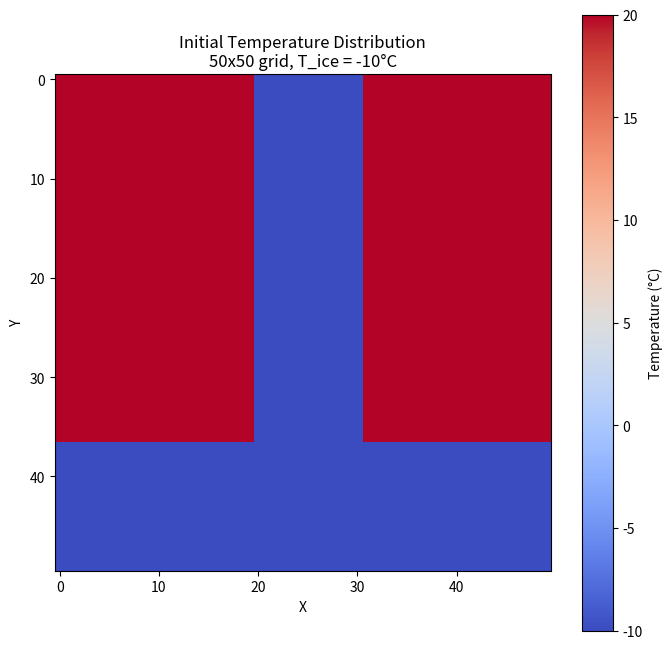
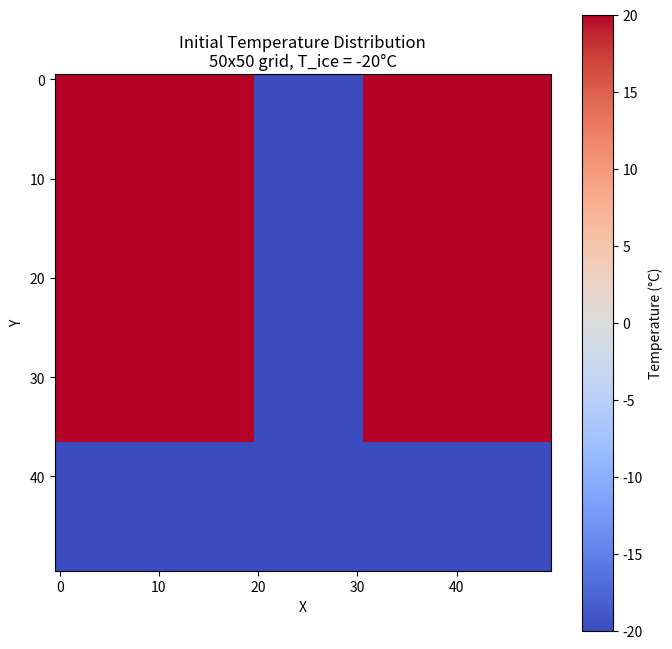
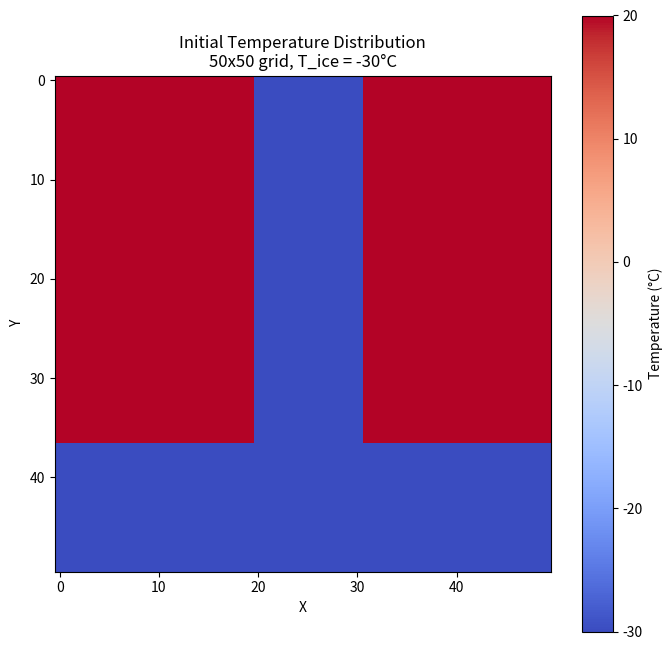
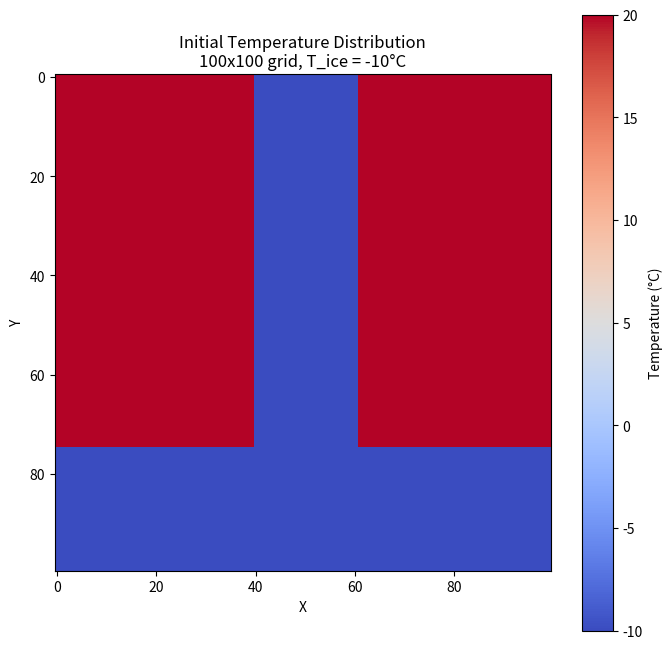
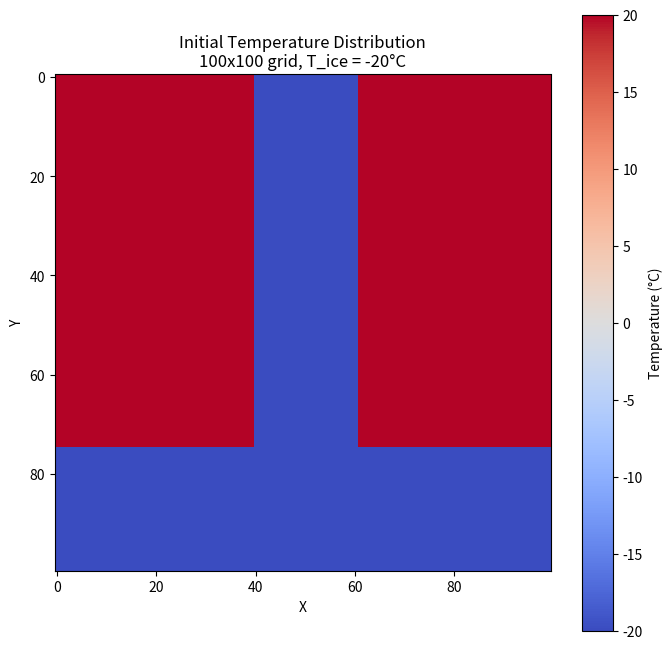
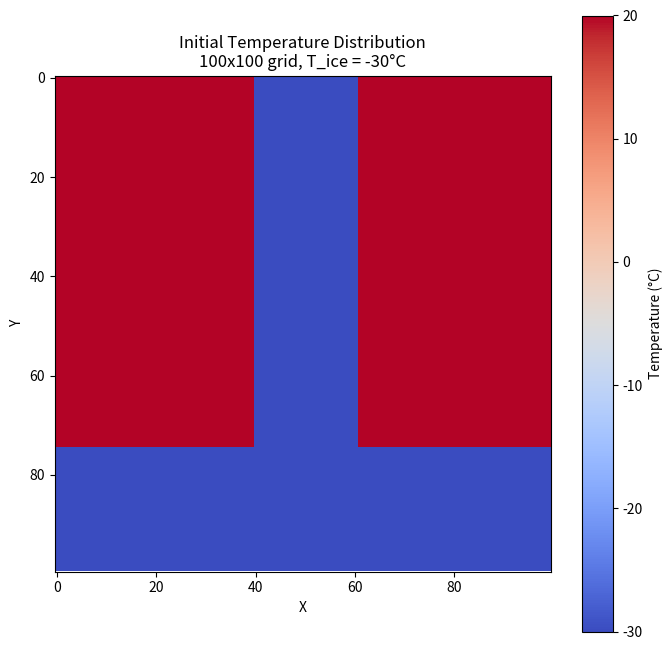
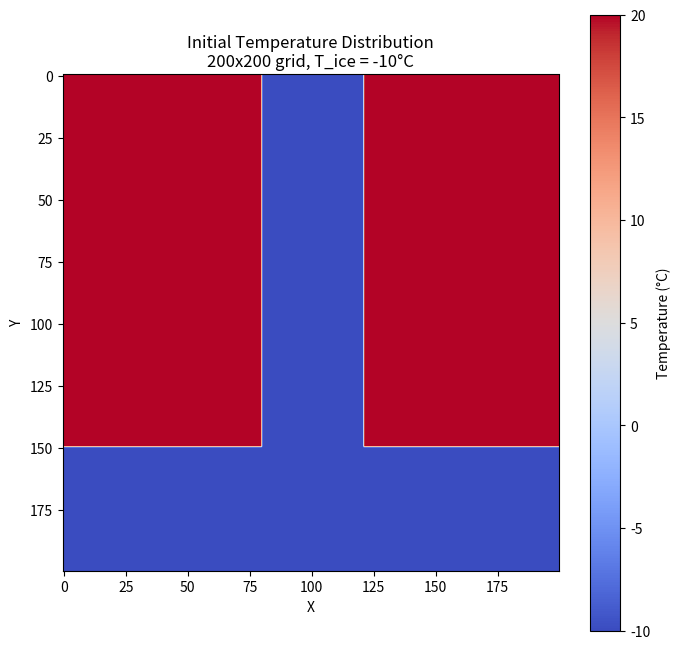
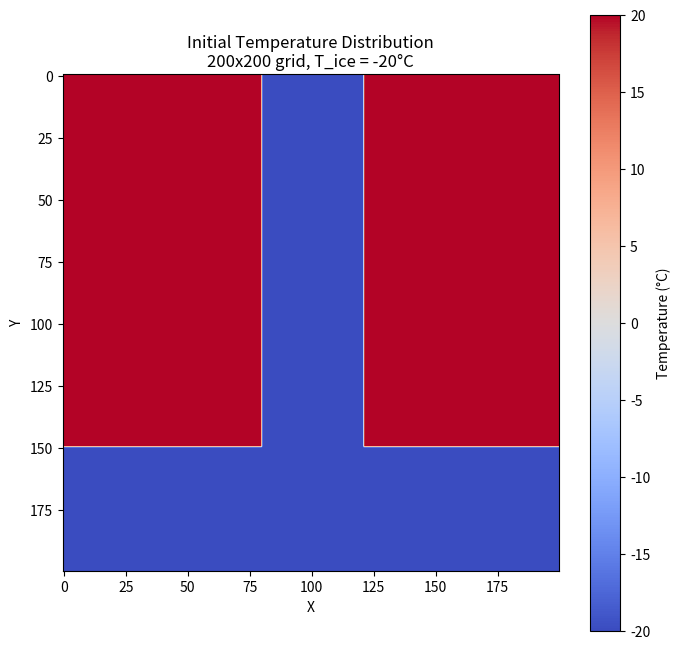
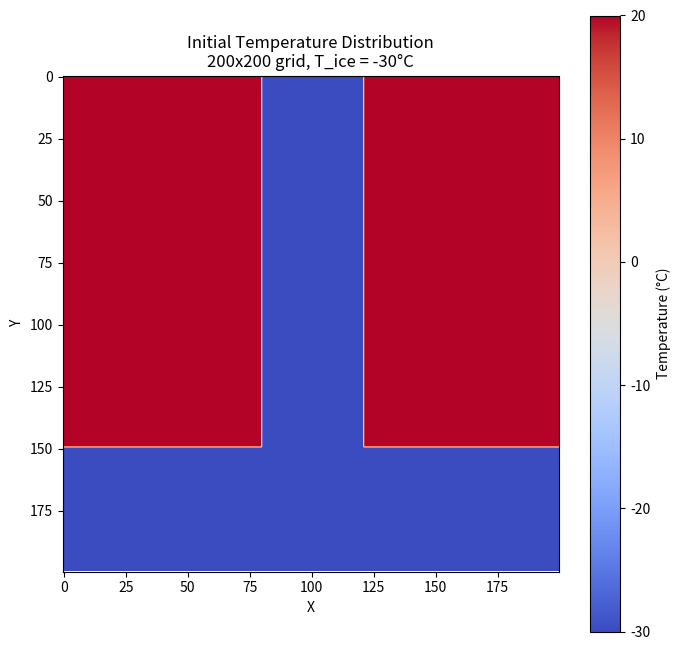
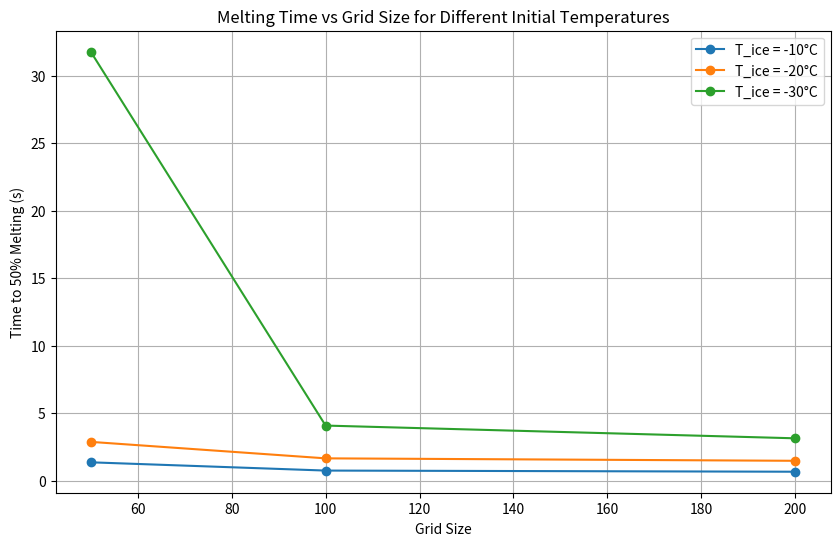

The matplotlib source for these figures, in order:
import numpy as np
import matplotlib.pyplot as plt
from tqdm import tqdm
import sys

class IceMeltingSimulator:
    def __init__(self, nx: int, ny: int, T_ice: float):
        # Physical parameters
        self.L = 334000.0  # Latent heat of fusion [J/kg]
        self.cp_ice = 2090.0  # Specific heat capacity ice [J/kg·K]
        self.cp_water = 4186.0  # Specific heat capacity water [J/kg·K]
        self.k_ice = 2.22  # Thermal conductivity ice [W/m·K]
        self.k_water = 0.556  # Thermal conductivity water [W/m·K]
        self.rho = 1000.0  # Density [kg/m³]
        self.T_melt = 0.0  # Melting temperature [°C]
        self.T_water = 20.0  # Water temperature [°C]

        # Grid parameters
        self.nx, self.ny = nx, ny
        self.dx = 0.01 / (nx-1)
        self.dy = 0.01 / (ny-1)

        # Initialize arrays with explicit float dtype
        self.T = np.full((ny, nx), T_ice, dtype=np.float64)
        self.phase = np.zeros((ny, nx), dtype=np.float64)
        self.domain_mask = self.create_t_shape()

        # Set water regions
        self.T[~self.domain_mask] = self.T_water
        self.phase[~self.domain_mask] = 1.0

        # Print initial temperature distribution
        plt.figure(figsize=(8, 8))
        plt.imshow(self.T, cmap='coolwarm')
        plt.colorbar(label='Temperature (°C)')
        plt.title(f'Initial Temperature Distribution\n{nx}x{nx} grid, T_ice = {T_ice}°C')
        plt.xlabel('X')
        plt.ylabel('Y')
        plt.show()

        # Also print the numerical values
        print("\nTemperature Matrix:")
        print(self.T)
        # Precompute constants
        alpha_max = max(self.k_water/(self.rho * self.cp_water), 
                       self.k_ice/(self.rho * self.cp_ice))
        self.dt = 0.2 * min(self.dx, self.dy)**2 / alpha_max

        # Precompute thermal properties arrays
        self.k = np.full((ny, nx), self.k_ice, dtype=np.float64)
        self.k[~self.domain_mask] = self.k_water
        self.cp = np.full((ny, nx), self.cp_ice, dtype=np.float64)
        self.cp[~self.domain_mask] = self.cp_water

    def create_t_shape(self):
        mask = np.zeros((self.ny, self.nx), dtype=bool)
        vert_width = self.nx // 5
        center = self.nx // 2
        mask[:3*self.ny//4, center-vert_width//2:center+vert_width//2+1] = True
        mask[3*self.ny//4:, :] = True
        return mask

    def solve_timestep(self):
        # Compute Laplacian terms
        dx2 = np.zeros_like(self.T)
        dy2 = np.zeros_like(self.T)

        dx2[1:-1, 1:-1] = (self.T[1:-1, 2:] - 2*self.T[1:-1, 1:-1] + self.T[1:-1, :-2])/self.dx**2
        dy2[1:-1, 1:-1] = (self.T[2:, 1:-1] - 2*self.T[1:-1, 1:-1] + self.T[:-2, 1:-1])/self.dy**2

        # Update temperature
        dT = self.dt * self.k/(self.rho * self.cp) * (dx2 + dy2)
        self.T[self.domain_mask] += dT[self.domain_mask]

        # Update phase for melting points
        melting_mask = (self.T > self.T_melt) & (self.phase < 1.0) & self.domain_mask
        self.phase[melting_mask] = np.minimum(1.0, 
            self.phase[melting_mask] + self.dt * self.k_ice * (self.T[melting_mask] - self.T_melt) / 
            (self.L * self.rho * self.dx**2))

        # Update thermal properties
        self.k[self.phase >= 1.0] = self.k_water
        self.cp[self.phase >= 1.0] = self.cp_water

        # Calculate and return liquid fraction
        return np.sum(self.phase[self.domain_mask]) / np.sum(self.domain_mask)

    def run_until_half_melted(self, max_time=1000.0):
        time = 0.0
        check_interval = 100  # Check progress every N steps
        pbar = tqdm(total=100, desc="Simulating")
        last_fraction = 0

        while time < max_time:
            for _ in range(check_interval):
                liquid_fraction = self.solve_timestep()
                time += self.dt

                if liquid_fraction >= 0.5:
                    pbar.close()
                    return time

            # Update progress bar
            progress = int(100 * liquid_fraction)
            if progress > last_fraction:
                pbar.update(progress - last_fraction)
                last_fraction = progress

        pbar.close()
        return max_time

def run_comparison():
    grid_sizes = [50, 100, 200]
    ice_temps = [-10, -20, -30]
    results = {}

    for nx in grid_sizes:
        for T_ice in ice_temps:
            print(f"\nRunning simulation: {nx}x{nx} grid, T_ice = {T_ice}°C")
            sim = IceMeltingSimulator(nx, ny=nx, T_ice=T_ice)
            melt_time = sim.run_until_half_melted()
            results[(nx, T_ice)] = melt_time
            print(f"Completed in {melt_time:.2f} seconds")

    return results

# Run and display results
results = run_comparison()
print("\nResults:")
print("=" * 50)
for (nx, T_ice), melt_time in sorted(results.items()):
    print(f"Grid size: {nx}x{nx}, Initial temp: {T_ice}°C, Melt time: {melt_time:.2f}s")

# Plot results
plt.figure(figsize=(10, 6))
for T_ice in [-10, -20, -30]:
    grid_sizes = [k[0] for k in results.keys() if k[1] == T_ice]
    melt_times = [results[k] for k in results.keys() if k[1] == T_ice]
    plt.plot(grid_sizes, melt_times, 'o-', label=f'T_ice = {T_ice}°C')

plt.xlabel('Grid Size')
plt.ylabel('Time to 50% Melting (s)')
plt.title('Melting Time vs Grid Size for Different Initial Temperatures')
plt.legend()
plt.grid(True)
plt.show()
